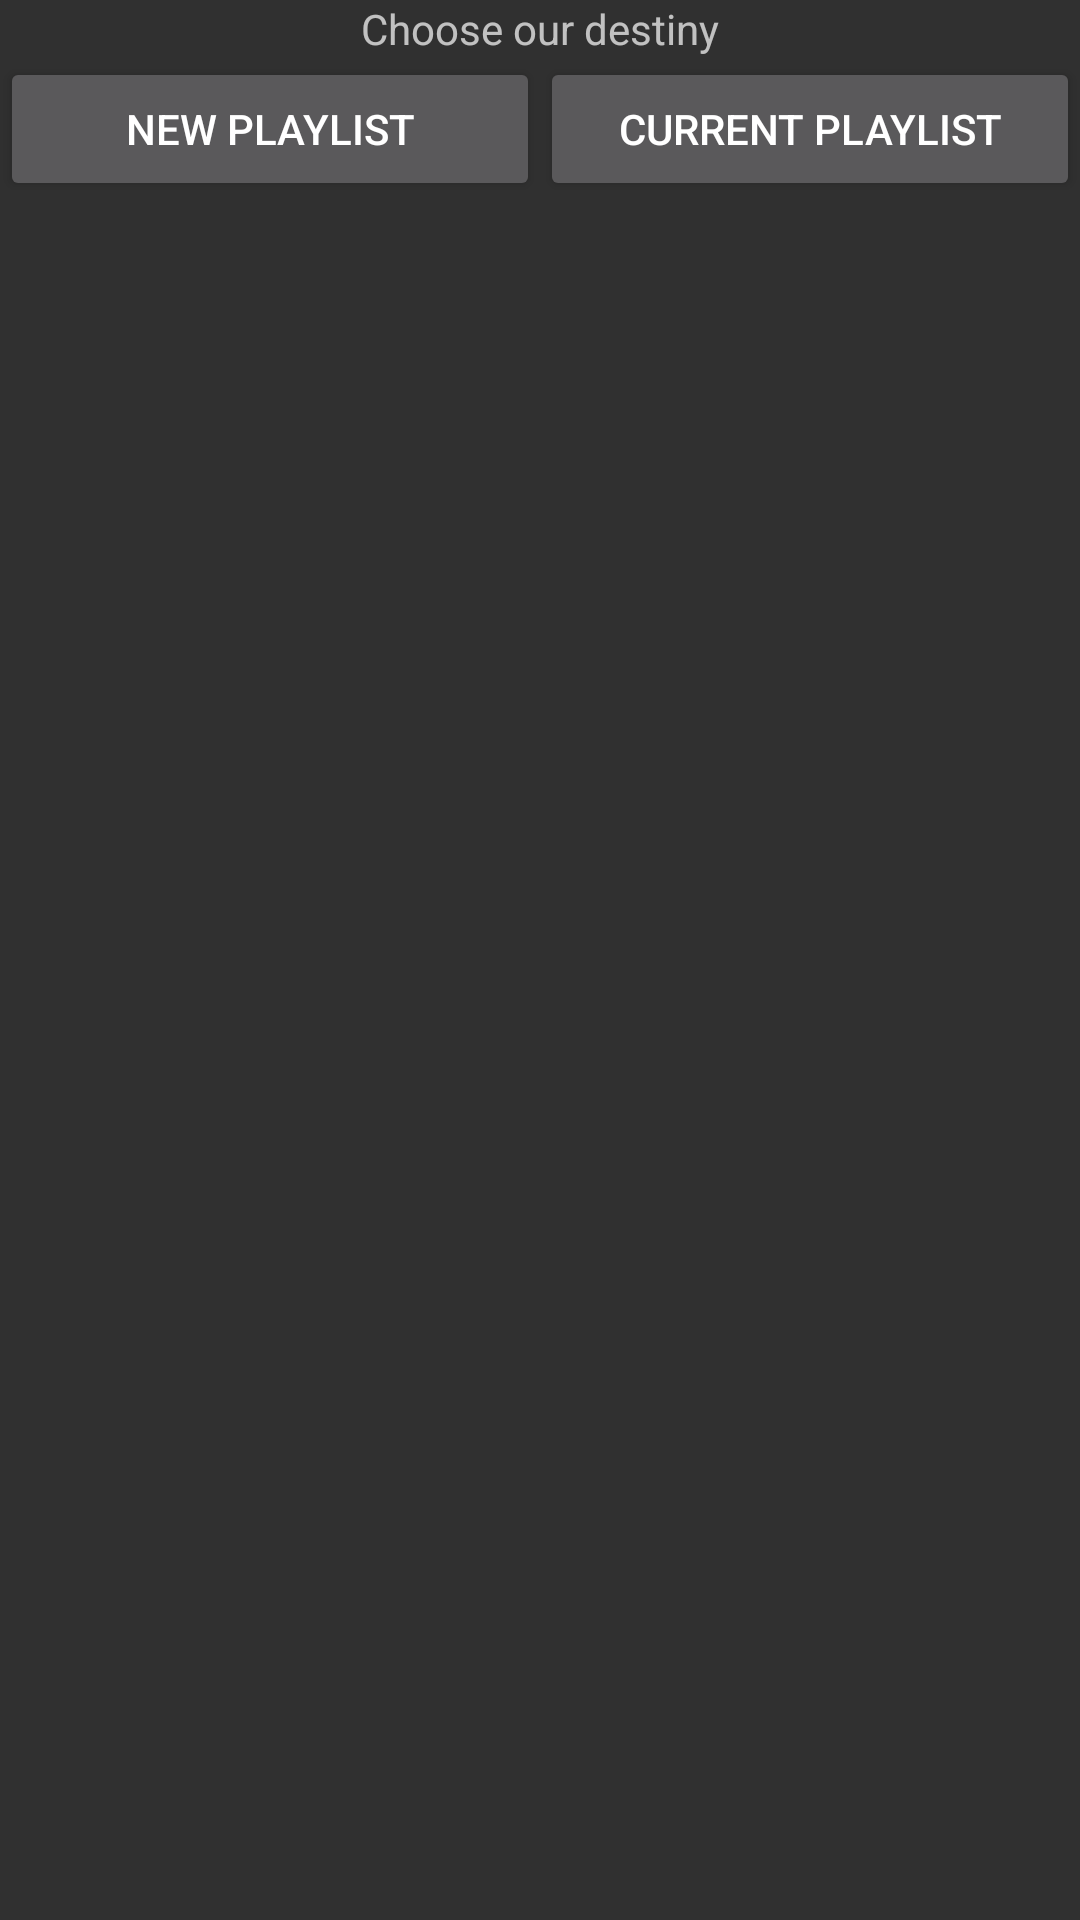

The Android layout XML behind this screen, and the referenced resources:
<!-- AndroidManifest.xml: application theme Theme.AppTheme.NoActionBar -->
<!-- res/layout/fragment_start.xml -->
<FrameLayout xmlns:android="http://schemas.android.com/apk/res/android"
    xmlns:tools="http://schemas.android.com/tools"
    android:layout_width="match_parent"
    android:layout_height="match_parent"
    tools:context="com.shepherdxx.celestialmp.fragment.StartFragment">

    <LinearLayout
        android:layout_width="match_parent"
        android:layout_height="match_parent"
        android:orientation="vertical">

        <TextView
            android:layout_width="match_parent"
            android:layout_height="wrap_content"
            android:gravity="center"
            android:text="@string/start_fragment" />
        
        <LinearLayout
            android:layout_width="match_parent"
            android:layout_height="wrap_content"
            android:gravity="center"
            android:orientation="horizontal">

            <Button
                android:id="@+id/button_add"
                android:layout_width="0dp"
                android:layout_height="wrap_content"
                android:layout_weight="1"
                android:text="New Playlist" />

            <Button
                android:id="@+id/button_current"
                android:layout_width="0dp"
                android:layout_height="wrap_content"
                android:layout_weight="1"
                android:text="Current Playlist" />

        </LinearLayout>

        
            
            
            

        

        <ListView
            android:id="@+id/play_list_lw"
            android:layout_width="match_parent"
            android:layout_height="wrap_content">
        </ListView>

    </LinearLayout>
</FrameLayout>
<!-- resources referenced by this layout -->
<resources>
  <string name="start_fragment">Choose our destiny</string>
  <style name="Theme.AppTheme.NoActionBar" parent="Theme.AppCompat.NoActionBar" />
</resources>
